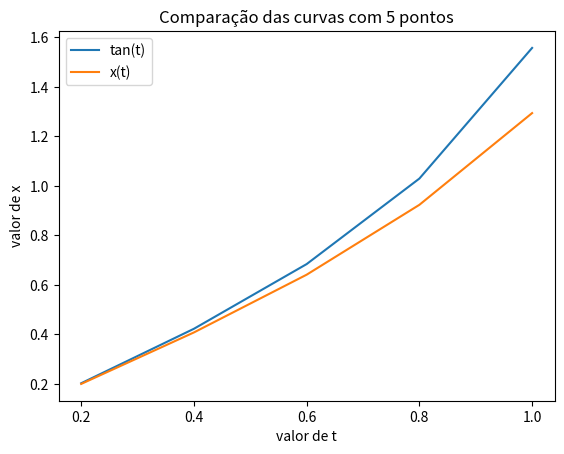

This chart was generated by the following Python code:
# [redacted]
import numpy as np
import matplotlib.pyplot as plt

def Euler(funcao_aproximada, par_x_zero, intervalo, n_pontos):
	'''Função que calcula a aproximação de uma função através do método de Euler.
	-funcao_aproximada -> função derivada da função algo
	-par_x_zero -> um ponto da curva
	-intervalo -> intervalo do eixo x que vamos calcular a aproximação
	-n_pontos -> número de pontos para dividirmos o eixo x. Um maior número
	de pontos significa maior precisão.

	RETURN
	A função retorna uma tupla com a array de pontos x, e os valores
	aproximados do método de euler correspondentes.
	'''
	x_anterior, y_anterior = par_x_zero # desempacotamento de tupla
	h = (intervalo[1] - intervalo[0])/n_pontos
	lista_x, lista_y = [], [] # Listas com pontos x e y equivalentes

	valor_x = intervalo[0]

	for i in range(n_pontos): # Cálculo das aproximações

		valor_x += h

		y_1 = y_anterior + h*funcao_aprox(y_anterior)
		
		lista_x.append(valor_x)
		lista_y.append(y_1)

		y_anterior = y_1

	return np.array(lista_x), np.array(lista_y) # return da tupla com as arrays


funcao_aprox = lambda x: x**2 + 1 # Funçao derivada da função que queremos aproximar

funcao_exata  = lambda x: np.tan(x)
x_anterior, y_anterior = (0, 0)
intervalo = (0, 1)
n_pontos = 5

eixo_x, eixo_y_calculado = Euler(funcao_aprox, (x_anterior, y_anterior),
								 intervalo, n_pontos
								 )
eixo_y_real = np.array(funcao_exata(eixo_x))

print('''Conforme o número de pontos aumenta, a precisão também aumenta
	(vimos esse efeito plotando com 5, 20, e 200 pontos).''')

plt.title(f'Comparação das curvas com {n_pontos} pontos')
plt.plot(eixo_x, eixo_y_real, label='tan(t)')
plt.plot(eixo_x, eixo_y_calculado, label='x(t)')
plt.xticks(np.arange(0.2,1+0.2, 0.2))
plt.xlabel('valor de t')
plt.ylabel('valor de x')
plt.legend()
plt.show()

